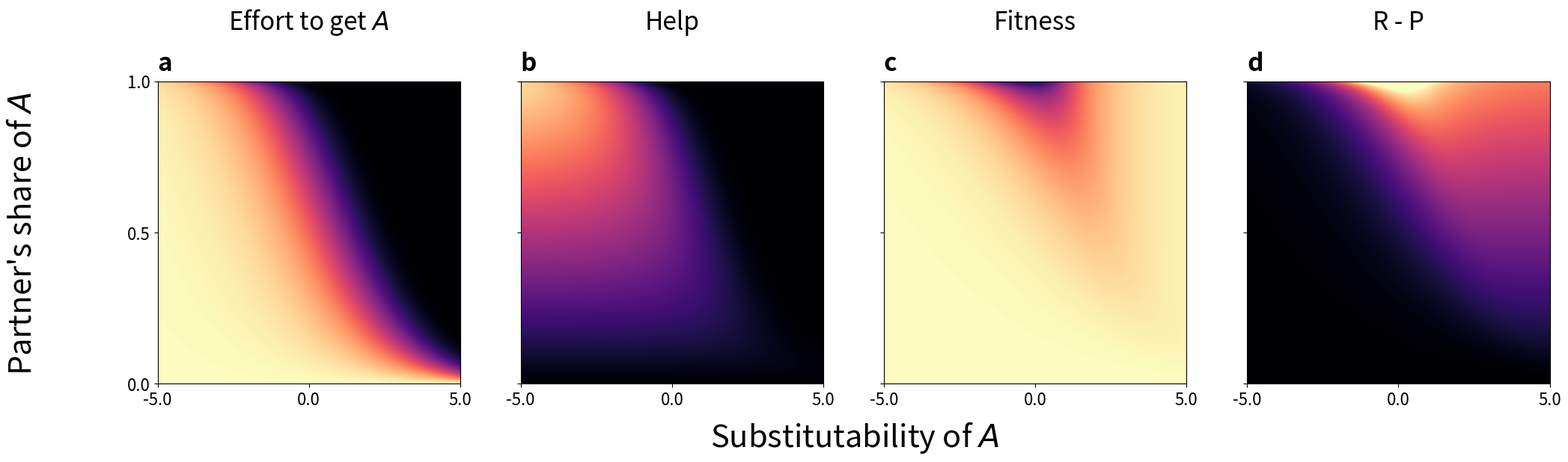

Python code for this plot:
#! /usr/bin/env python

from math import log
import matplotlib.pyplot as plt
import numpy as np
import time

start_time = time.perf_counter ()

plt.rcParams['pdf.fonttype'] = 42
plt.rcParams['ps.fonttype'] = 42

letters = ['a', 'b', 'c', 'd', 'e']

traitlabels = ['Effort to get $\it{A}$', 'Help', 'Fitness', 'R - P']
traitvmaxs = [0.5, 1.0, 1.0, 1.0]

alpha = 0.5
R1 = 2.0
R2 = 2.0
a1max = 1.0
a2max = 1.0

num = 2000
minlog_es = -5.0
maxlog_es = 5.0
mingiven = 0.0
maxgiven = 1.0

def fitness(A, Apartner):
    q1 = R1*(a2max - A)/b
    q2 = R2*(A*(1.0 - Ygivens) + Apartner*Ygivens)
    w = np.where(Xrhos == 0.0, pow(q1, alpha)*pow(q2, 1.0 - alpha), pow(alpha*pow(q1, Xrhos) + (1.0 - alpha)*pow(q2, Xrhos), 1.0/Xrhos)) 
    return w

R = R2/R1
b = a2max/a1max
log_ess = np.linspace(minlog_es, maxlog_es, num=num)
rhos = 1.0 - 1.0/pow(2, log_ess)
givens = np.linspace(maxgiven, mingiven, num=num)
givens[0] = 0.99999
Xrhos, Ygivens = np.meshgrid(rhos, givens)
T = b*R*(1.0 - Ygivens)
Q = R*pow(T*(1.0 - alpha)/alpha, 1.0/(Xrhos - 1.0))
Aeq = a2max/(1.0 + Q*b)

Feq = fitness(Aeq, Aeq)
Fpc = fitness(0.5, 0.5) - fitness(0.5, Aeq) 
Zs = [Aeq, Aeq*R2*Ygivens, Feq, Fpc]
Zmaxs = [0.5, 1.0, 1.0, 0.7]

fslabel=24 # Label font size
fstick=16 # Tick font size

fig, axs = plt.subplots(nrows=1, ncols=len(Zs), figsize=(6*len(Zs), 6)) # constrained_layout=False, squeeze=False

fig.supxlabel('Substitutability of $\it{A}$', x=0.513, y=0.00, fontsize=fslabel*1.25)
fig.supylabel('Partner\'s share of $\it{A}$', x=0.05, y=0.493, fontsize=fslabel*1.25, ha='center')

axs.flatten()
extent = 0, num, 0, num
for ax, Z, Zmax, letter, traitlabel in zip(axs, Zs, Zmaxs, letters, traitlabels):
    ax.imshow(Z, extent=extent, cmap='magma', vmin=0, vmax=Zmax)
    ax.set_title(traitlabel, pad=50.0, fontsize=fslabel)
    ax.set_xticks([0, num/2.0, num])
    ax.set_yticks([0, num/2.0, num])
    ax.set_xticklabels([])
    ax.set_yticklabels([])
    if traitlabel == traitlabels[0]:
        ax.set_yticklabels([round(mingiven, 1), round((mingiven + maxgiven)/2, 1), round(maxgiven, 1)], fontsize=fstick) 
    ax.text(0, 2070, letter, fontsize=fslabel, weight='bold')
    ax.set_xticklabels([round(minlog_es, 1), round((minlog_es + maxlog_es)/2, 1), round(maxlog_es, 1)], fontsize=fstick)

plt.savefig('nocoop.png', transparent=False)
plt.close()

end_time = time.perf_counter ()
print(f'\nTime elapsed: {(end_time - start_time):.2f} seconds')
